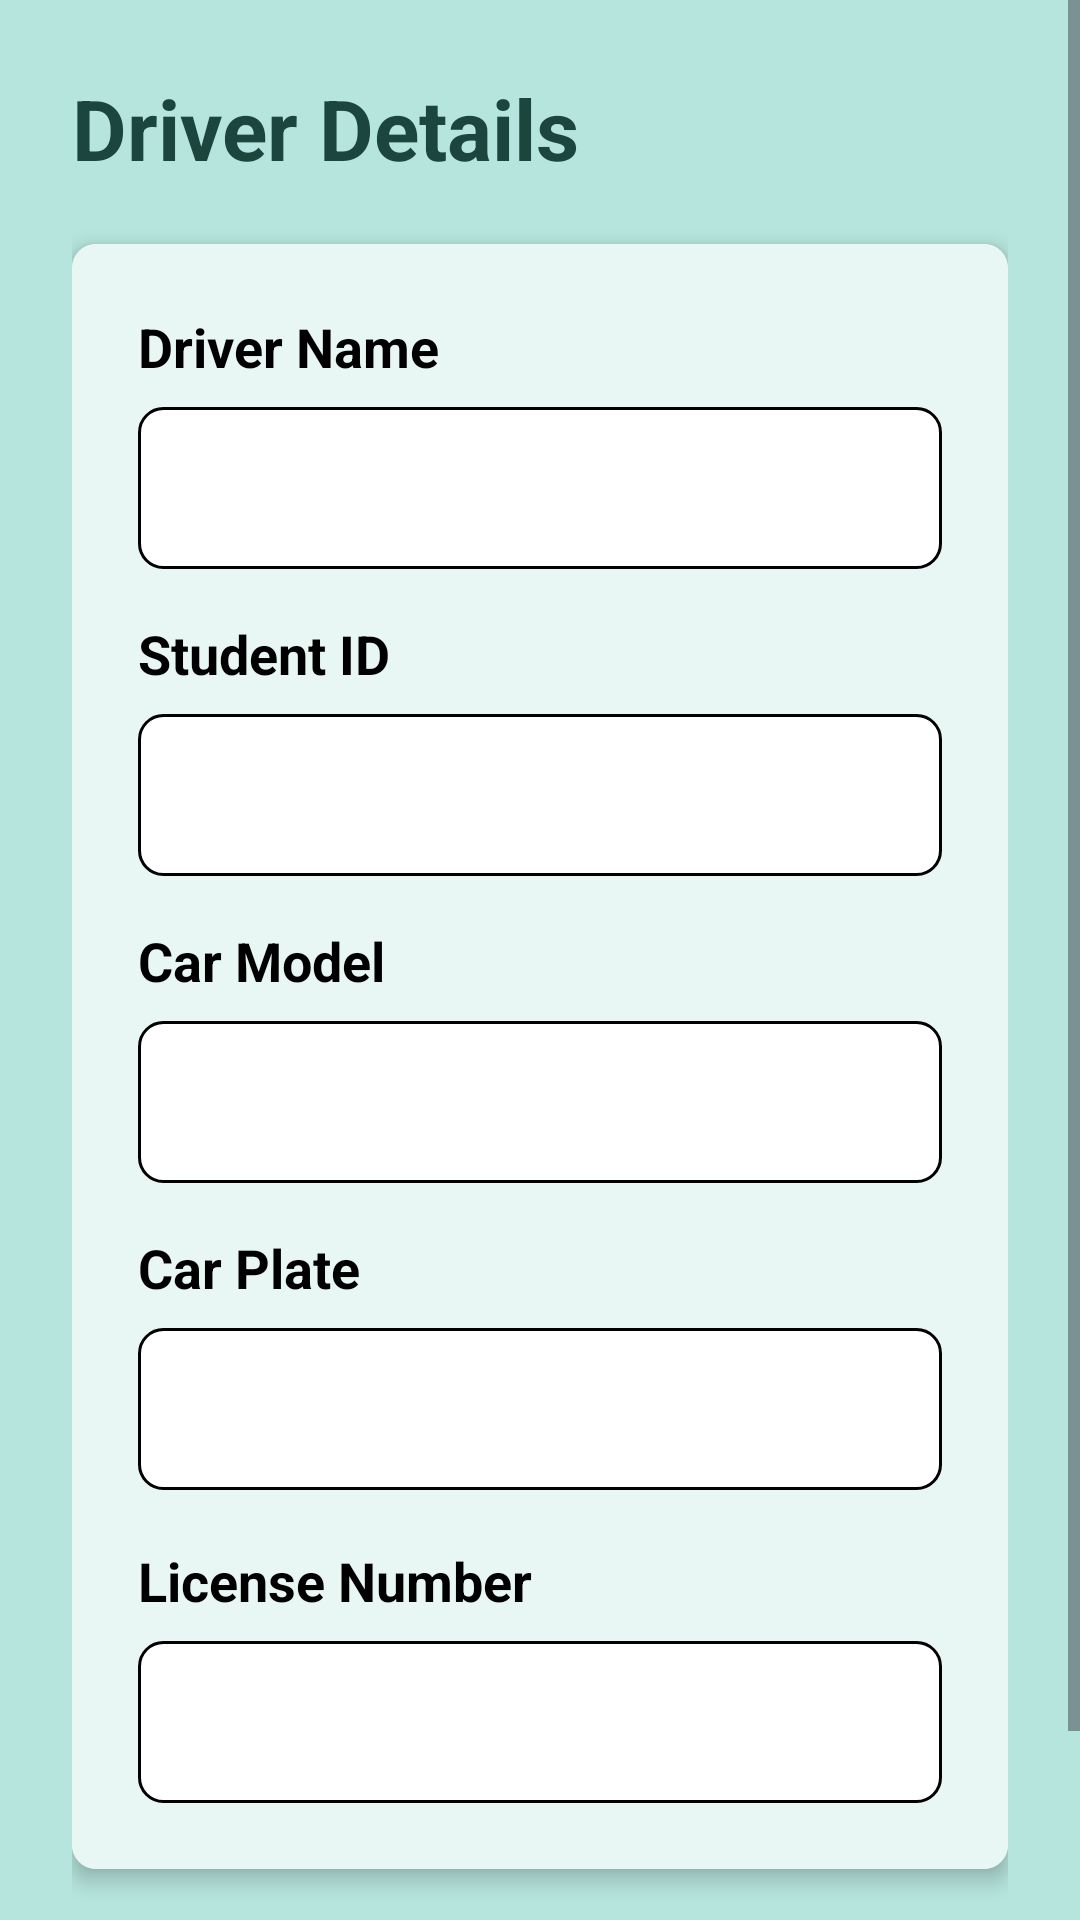

Layout XML and referenced resources for this Android screen:
<!-- AndroidManifest.xml: application theme Theme.Car2Pool -->
<!-- res/layout/activity_driver_detail.xml -->
<?xml version="1.0" encoding="utf-8"?>
<ScrollView xmlns:android="http://schemas.android.com/apk/res/android"
    xmlns:app="http://schemas.android.com/apk/res-auto"
    xmlns:tools="http://schemas.android.com/tools"
    android:id="@+id/main"
    android:layout_width="match_parent"
    android:layout_height="match_parent"
    android:background="@color/light_teal3"
    android:fillViewport="true"
    tools:context=".MainActivity">

    <LinearLayout
        android:layout_width="match_parent"
        android:layout_height="wrap_content"
        android:orientation="vertical"
        android:padding="24dp">

        <TextView
            android:layout_width="wrap_content"
            android:layout_height="wrap_content"
            android:text="Driver Details"
            android:textColor="@color/dark_teal3"
            android:textSize="28dp"
            android:textStyle="bold" />

        <androidx.cardview.widget.CardView
            android:layout_width="match_parent"
            android:layout_height="wrap_content"
            android:layout_marginTop="20dp"
            app:cardCornerRadius="8dp"
            app:cardElevation="4dp">

            <LinearLayout
                android:layout_width="match_parent"
                android:layout_height="wrap_content"
                android:background="@color/bg_teal"
                android:orientation="vertical"
                android:padding="22dp">

                <TextView
                    android:layout_width="wrap_content"
                    android:layout_height="wrap_content"
                    android:text="Driver Name"
                    android:textColor="@color/black"
                    android:textSize="18dp"
                    android:textStyle="bold" />

                <TextView
                    android:id="@+id/tvDriver"
                    android:layout_width="match_parent"
                    android:layout_height="54dp"
                    android:layout_marginTop="8dp"
                    android:background="@drawable/bg_input"
                    android:paddingStart="10dp"
                    android:paddingEnd="10dp"
                    android:textColor="@color/black"
                    android:gravity="center_vertical" />

                <TextView
                    android:layout_width="wrap_content"
                    android:layout_height="wrap_content"
                    android:layout_marginTop="16dp"
                    android:text="Student ID"
                    android:textColor="@color/black"
                    android:textSize="18dp"
                    android:textStyle="bold" />

                <TextView
                    android:id="@+id/tvStudID"
                    android:layout_width="match_parent"
                    android:layout_height="54dp"
                    android:layout_marginTop="8dp"
                    android:background="@drawable/bg_input"
                    android:paddingStart="10dp"
                    android:paddingEnd="10dp"
                    android:textColor="@color/black"
                    android:gravity="center_vertical"/>

                <TextView
                    android:layout_width="wrap_content"
                    android:layout_height="wrap_content"
                    android:layout_marginTop="16dp"
                    android:text="Car Model"
                    android:textColor="@color/black"
                    android:textSize="18dp"
                    android:textStyle="bold" />

                <TextView
                    android:id="@+id/tvModel"
                    android:layout_width="match_parent"
                    android:layout_height="54dp"
                    android:layout_marginTop="8dp"
                    android:background="@drawable/bg_input"
                    android:paddingStart="10dp"
                    android:paddingEnd="10dp"
                    android:textColor="@color/black"
                    android:gravity="center_vertical"/>

                <TextView
                    android:layout_width="wrap_content"
                    android:layout_height="wrap_content"
                    android:layout_marginTop="16dp"
                    android:text="Car Plate"
                    android:textColor="@color/black"
                    android:textSize="18dp"
                    android:textStyle="bold" />

                <TextView
                    android:id="@+id/tvPlate"
                    android:layout_width="match_parent"
                    android:layout_height="54dp"
                    android:layout_marginTop="8dp"
                    android:background="@drawable/bg_input"
                    android:inputType="time"
                    android:paddingStart="15dp"
                    android:paddingEnd="15dp"
                    android:textColor="@color/black"
                    android:gravity="center_vertical"/>

                <TextView
                    android:layout_width="wrap_content"
                    android:layout_height="wrap_content"
                    android:layout_marginTop="18dp"
                    android:text="License Number"
                    android:textColor="@color/black"
                    android:textSize="18dp"
                    android:textStyle="bold" />

                <TextView
                    android:id="@+id/tvLicense"
                    android:layout_width="match_parent"
                    android:layout_height="54dp"
                    android:layout_marginTop="8dp"
                    android:background="@drawable/bg_input"
                    android:inputType="time"
                    android:paddingStart="15dp"
                    android:paddingEnd="15dp"
                    android:textColor="@color/black"
                    android:gravity="center_vertical"/>

            </LinearLayout>



        </androidx.cardview.widget.CardView>

        <Button
            android:id="@+id/btnBack"
            android:layout_width="match_parent"
            android:layout_height="wrap_content"
            android:layout_marginTop="15dp"
            android:backgroundTint="@color/btn_color"
            android:textSize="18sp"
            android:text="Back" />

    </LinearLayout>

</ScrollView>
<!-- resources referenced by this layout -->
<resources>
  <color name="bg_teal">#E8F7F4</color>
  <color name="black">#FF000000</color>
  <color name="btn_color">#49AD9A</color>
  <color name="dark_teal3">#1C453D</color>
  <color name="light_teal3">#B6E5DD</color>
  <!-- drawable bg_input (drawable) -->
  <?xml version="1.0" encoding="utf-8"?>
  <shape xmlns:android="http://schemas.android.com/apk/res/android">
      <solid android:color="@color/white" />
      <stroke android:width="1dp" android:color="@color/black" />
      <corners android:radius="8dp" />
      <padding android:left="14dp" android:top="8dp" android:right="14dp" android:bottom="8dp" />
  </shape>
  <style name="Theme.Car2Pool" parent="Base.Theme.Car2Pool" />
  <color name="white">#FFFFFFFF</color>
  <style name="Base.Theme.Car2Pool" parent="Theme.Material3.DayNight.NoActionBar">
          
          
      </style>
</resources>
